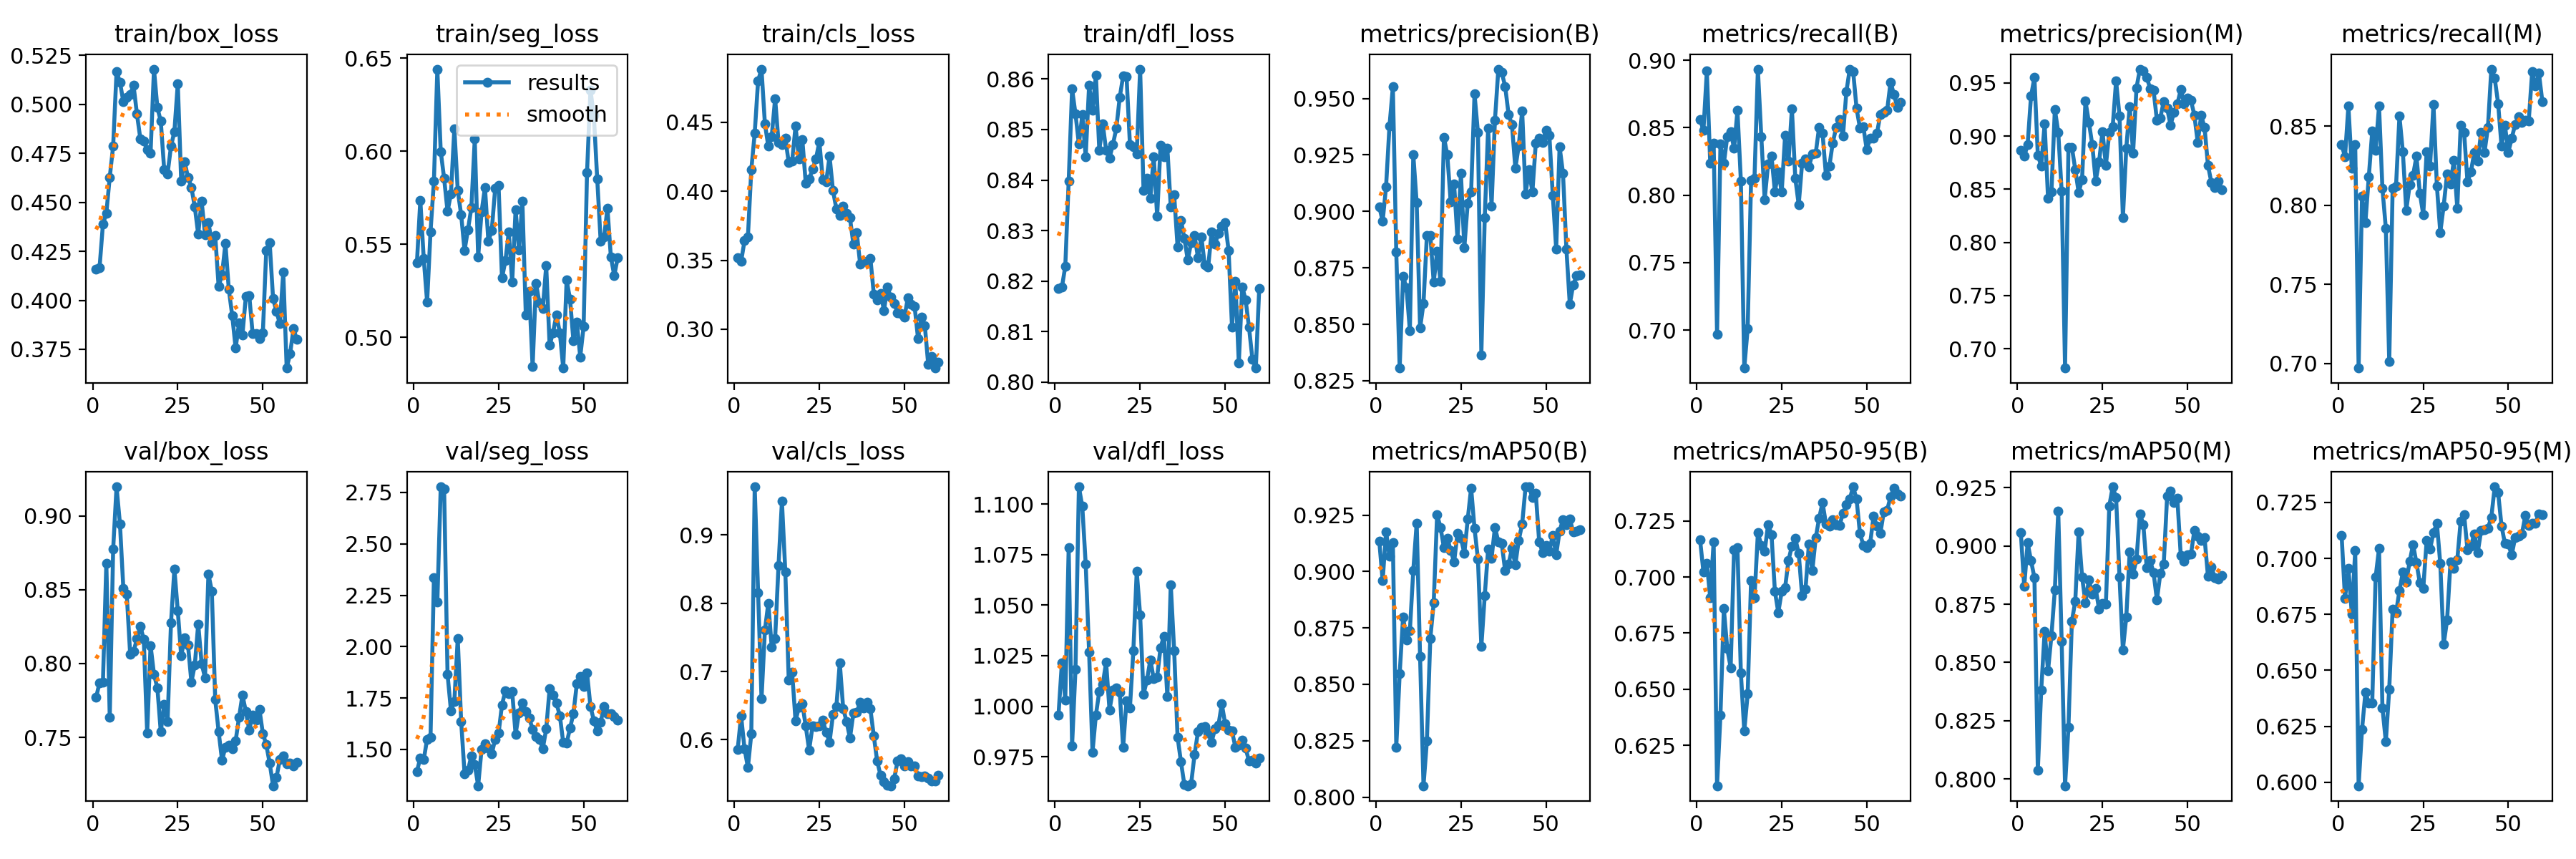

The file beside this chart, header and first rows:
epoch, train/box_loss, train/seg_loss, train/cls_loss, train/dfl_loss, metrics/precision(B), metrics/recall(B), metrics/mAP50(B), metrics/mAP50-95(B), metrics/precision(M), metrics/recall(M), metrics/mAP50(M), metrics/mAP50-95(M), val/box_loss, val/seg_loss, val/cls_loss, val/dfl_loss, lr/pg0, lr/pg1, lr/pg2
1, 0.4158, 0.54, 0.3521, 0.8186, 0.9021, 0.8561, 0.9135, 0.7168, 0.8865, 0.8385, 0.9057, 0.7104, 0.777, 1.392, 0.5862, 0.9954, 0.0001858, 0.0001858, 0.0001858
2, 0.4166, 0.5737, 0.349, 0.8187, 0.8956, 0.848, 0.8959, 0.7022, 0.881, 0.8306, 0.8826, 0.6822, 0.7871, 1.46, 0.6352, 1.022, 0.0003795, 0.0003795, 0.0003795
3, 0.4388, 0.5424, 0.3641, 0.8229, 0.911, 0.892, 0.9177, 0.7061, 0.8918, 0.8627, 0.9013, 0.6957, 0.7875, 1.45, 0.5872, 1.003, 0.0005666, 0.0005666, 0.0005666
4, 0.4445, 0.519, 0.3668, 0.8398, 0.9377, 0.8234, 0.9068, 0.6907, 0.9377, 0.8234, 0.8937, 0.6752, 0.868, 1.55, 0.5595, 1.079, 0.000747, 0.000747, 0.000747
5, 0.4628, 0.5568, 0.4157, 0.858, 0.9551, 0.8385, 0.9126, 0.7158, 0.9551, 0.8385, 0.8863, 0.7034, 0.7635, 1.559, 0.6085, 0.9804, 0.0009209, 0.0009209, 0.0009209
6, 0.4787, 0.5841, 0.442, 0.8531, 0.882, 0.6971, 0.8222, 0.6069, 0.882, 0.6971, 0.8037, 0.5985, 0.8773, 2.337, 0.9704, 1.018, 0.001088, 0.001088, 0.001088
7, 0.5167, 0.6442, 0.4803, 0.8471, 0.8306, 0.838, 0.8546, 0.6384, 0.8721, 0.8057, 0.8383, 0.6235, 0.9196, 2.216, 0.8151, 1.109, 0.001249, 0.001249, 0.001249
8, 0.5114, 0.5999, 0.4886, 0.8529, 0.8713, 0.8234, 0.8799, 0.6858, 0.9116, 0.7892, 0.8632, 0.6401, 0.8946, 2.777, 0.6597, 1.099, 0.001264, 0.001264, 0.001264
9, 0.5012, 0.5854, 0.4488, 0.8447, 0.8661, 0.8433, 0.8697, 0.6681, 0.8415, 0.8182, 0.8464, 0.6354, 0.8507, 2.767, 0.7608, 1.07, 0.00124, 0.00124, 0.00124
10, 0.5034, 0.5677, 0.4326, 0.8587, 0.8473, 0.8468, 0.8737, 0.6596, 0.8473, 0.8468, 0.8616, 0.6355, 0.8468, 1.866, 0.8001, 1.027, 0.001217, 0.001217, 0.001217
11, 0.5052, 0.5772, 0.4397, 0.8538, 0.9252, 0.8348, 0.9004, 0.7123, 0.9252, 0.8348, 0.8812, 0.6916, 0.8064, 1.689, 0.7354, 0.9773, 0.001193, 0.001193, 0.001193
12, 0.5096, 0.6122, 0.4673, 0.8608, 0.9038, 0.8627, 0.9215, 0.713, 0.9038, 0.8627, 0.915, 0.7044, 0.8082, 1.733, 0.7481, 0.9957, 0.00117, 0.00117, 0.00117
13, 0.495, 0.579, 0.4357, 0.8459, 0.8483, 0.8105, 0.8622, 0.6572, 0.8483, 0.8105, 0.8591, 0.6332, 0.8167, 2.04, 0.8554, 1.007, 0.001146, 0.001146, 0.001146
14, 0.4823, 0.5659, 0.4337, 0.8512, 0.8593, 0.6718, 0.805, 0.6313, 0.6819, 0.7855, 0.797, 0.6181, 0.8253, 1.637, 0.9494, 1.011, 0.001123, 0.001123, 0.001123
15, 0.4813, 0.5467, 0.4386, 0.8459, 0.8893, 0.7011, 0.8248, 0.6479, 0.8893, 0.7011, 0.8221, 0.6416, 0.8163, 1.383, 0.8455, 1.022, 0.001099, 0.001099, 0.001099
16, 0.4768, 0.5579, 0.4208, 0.8443, 0.8895, 0.8107, 0.8703, 0.6984, 0.8895, 0.8107, 0.8676, 0.6773, 0.753, 1.398, 0.6874, 0.9981, 0.001075, 0.001075, 0.001075
17, 0.4752, 0.5697, 0.4217, 0.847, 0.8687, 0.8123, 0.886, 0.6907, 0.8687, 0.8123, 0.8763, 0.6758, 0.8122, 1.468, 0.6992, 1.008, 0.001052, 0.001052, 0.001052
18, 0.518, 0.6066, 0.4472, 0.8502, 0.8822, 0.8933, 0.9251, 0.7197, 0.8469, 0.8562, 0.9062, 0.6855, 0.7928, 1.425, 0.6277, 1.009, 0.001028, 0.001028, 0.001028
19, 0.4983, 0.5431, 0.4235, 0.8564, 0.8692, 0.8435, 0.9195, 0.7142, 0.8592, 0.8338, 0.8867, 0.6938, 0.7834, 1.323, 0.6478, 1.007, 0.001005, 0.001005, 0.001005
20, 0.4915, 0.5674, 0.4375, 0.8606, 0.9329, 0.7968, 0.9106, 0.7115, 0.9329, 0.7968, 0.8757, 0.6894, 0.7538, 1.5, 0.6527, 0.9796, 0.000981, 0.000981, 0.000981
21, 0.4667, 0.5807, 0.4058, 0.8606, 0.925, 0.8229, 0.9148, 0.7234, 0.9132, 0.8129, 0.8855, 0.6986, 0.7723, 1.529, 0.6199, 1.003, 0.0009574, 0.0009574, 0.0009574
22, 0.4646, 0.5516, 0.4089, 0.8471, 0.9041, 0.829, 0.9093, 0.719, 0.8919, 0.8189, 0.8794, 0.7062, 0.7609, 1.506, 0.5849, 0.9991, 0.0009338, 0.0009338, 0.0009338
23, 0.4785, 0.5576, 0.416, 0.8465, 0.912, 0.8024, 0.9042, 0.6937, 0.8578, 0.8309, 0.8818, 0.698, 0.8274, 1.478, 0.6203, 1.027, 0.0009103, 0.0009103, 0.0009103
24, 0.4862, 0.5801, 0.4236, 0.8451, 0.8876, 0.8172, 0.9171, 0.6842, 0.8758, 0.8075, 0.8727, 0.689, 0.864, 1.55, 0.6191, 1.067, 0.0008867, 0.0008867, 0.0008867
25, 0.5106, 0.5816, 0.4358, 0.862, 0.9168, 0.8024, 0.9148, 0.6935, 0.9044, 0.7942, 0.8752, 0.6866, 0.8356, 1.579, 0.6199, 1.045, 0.0008631, 0.0008631, 0.0008631
26, 0.4608, 0.5319, 0.4085, 0.838, 0.8839, 0.8441, 0.908, 0.6953, 0.8724, 0.834, 0.875, 0.708, 0.8051, 1.717, 0.6283, 1.006, 0.0008395, 0.0008395, 0.0008395
27, 0.4706, 0.5411, 0.4067, 0.8404, 0.9038, 0.825, 0.9232, 0.7075, 0.9038, 0.825, 0.9172, 0.7041, 0.8172, 1.785, 0.6113, 1.013, 0.000816, 0.000816, 0.000816
28, 0.4628, 0.5567, 0.4255, 0.8364, 0.9087, 0.8639, 0.937, 0.7138, 0.9087, 0.8639, 0.9254, 0.7116, 0.8124, 1.773, 0.5967, 1.023, 0.0007924, 0.0007924, 0.0007924
29, 0.4575, 0.5296, 0.4006, 0.8447, 0.952, 0.8123, 0.919, 0.7172, 0.952, 0.8123, 0.9209, 0.7158, 0.7875, 1.78, 0.6368, 1.014, 0.0007688, 0.0007688, 0.0007688
30, 0.4476, 0.5686, 0.3873, 0.8328, 0.935, 0.7929, 0.9055, 0.7106, 0.9191, 0.7828, 0.8867, 0.6977, 0.7991, 1.574, 0.6483, 1.014, 0.0007452, 0.0007452, 0.0007452
31, 0.4337, 0.5471, 0.3827, 0.8469, 0.8364, 0.8236, 0.8667, 0.6917, 0.8232, 0.7996, 0.8554, 0.6616, 0.8267, 1.678, 0.7127, 1.029, 0.0007216, 0.0007216, 0.0007216
32, 0.4508, 0.5732, 0.3891, 0.8446, 0.8973, 0.8268, 0.8892, 0.6946, 0.8889, 0.8198, 0.8696, 0.6724, 0.8001, 1.726, 0.646, 1.035, 0.0006981, 0.0006981, 0.0006981
33, 0.4334, 0.5122, 0.3839, 0.8464, 0.9369, 0.8208, 0.9099, 0.7148, 0.9279, 0.8133, 0.8974, 0.6983, 0.7904, 1.683, 0.6265, 1.005, 0.0006745, 0.0006745, 0.0006745
34, 0.4397, 0.5246, 0.3807, 0.8347, 0.9023, 0.8307, 0.9058, 0.7028, 0.8842, 0.8282, 0.888, 0.6956, 0.8605, 1.653, 0.6025, 1.06, 0.0006509, 0.0006509, 0.0006509
35, 0.4295, 0.4842, 0.3616, 0.8371, 0.9404, 0.831, 0.9195, 0.7175, 0.9455, 0.7982, 0.8943, 0.6993, 0.849, 1.598, 0.639, 1.028, 0.0006273, 0.0006273, 0.0006273
36, 0.433, 0.5291, 0.3698, 0.8268, 0.963, 0.8504, 0.9132, 0.7262, 0.963, 0.8504, 0.9139, 0.7168, 0.7756, 1.564, 0.6408, 0.9848, 0.0006038, 0.0006038, 0.0006038
37, 0.4071, 0.5187, 0.347, 0.832, 0.9615, 0.8461, 0.9123, 0.7332, 0.9615, 0.8461, 0.9092, 0.7196, 0.754, 1.548, 0.6546, 0.9724, 0.0005802, 0.0005802, 0.0005802
38, 0.4131, 0.5155, 0.3495, 0.8285, 0.9554, 0.8147, 0.9003, 0.7237, 0.9554, 0.8147, 0.8906, 0.7038, 0.7345, 1.504, 0.6463, 0.9612, 0.0005566, 0.0005566, 0.0005566
39, 0.429, 0.5385, 0.3486, 0.8242, 0.943, 0.8213, 0.9033, 0.7228, 0.9448, 0.8211, 0.8937, 0.7053, 0.7433, 1.6, 0.6545, 0.9606, 0.000533, 0.000533, 0.000533
40, 0.4055, 0.4958, 0.3514, 0.8277, 0.9383, 0.8386, 0.9102, 0.7255, 0.9434, 0.8335, 0.8887, 0.711, 0.7448, 1.795, 0.6451, 0.9617, 0.0005094, 0.0005094, 0.0005094
41, 0.3921, 0.5025, 0.3256, 0.829, 0.9191, 0.85, 0.9031, 0.7233, 0.9149, 0.8279, 0.8769, 0.7025, 0.7422, 1.763, 0.6056, 0.9761, 0.0004859, 0.0004859, 0.0004859
42, 0.3756, 0.5121, 0.3213, 0.8246, 0.9291, 0.856, 0.9138, 0.7229, 0.9172, 0.846, 0.8881, 0.7123, 0.7477, 1.725, 0.5686, 0.9873, 0.0004623, 0.0004623, 0.0004623
43, 0.3884, 0.5026, 0.3261, 0.8287, 0.9445, 0.8436, 0.9211, 0.7286, 0.9327, 0.8335, 0.8922, 0.7129, 0.7635, 1.665, 0.5476, 0.9895, 0.0004387, 0.0004387, 0.0004387
44, 0.3824, 0.4835, 0.3137, 0.8232, 0.9076, 0.8765, 0.9374, 0.7322, 0.9262, 0.849, 0.9214, 0.7135, 0.7787, 1.534, 0.5384, 0.99, 0.0004151, 0.0004151, 0.0004151
45, 0.4019, 0.5308, 0.3307, 0.8227, 0.9185, 0.8933, 0.9375, 0.7348, 0.9105, 0.8861, 0.9234, 0.7183, 0.7676, 1.53, 0.5335, 0.9866, 0.0003916, 0.0003916, 0.0003916
46, 0.4025, 0.5206, 0.3231, 0.8297, 0.9085, 0.8915, 0.9328, 0.7402, 0.9221, 0.8803, 0.9185, 0.732, 0.755, 1.604, 0.5327, 0.9823, 0.000368, 0.000368, 0.000368
47, 0.3829, 0.4981, 0.3187, 0.8273, 0.9301, 0.8644, 0.9346, 0.7347, 0.9301, 0.8644, 0.9204, 0.7294, 0.7651, 1.675, 0.543, 0.9888, 0.0003444, 0.0003444, 0.0003444
48, 0.3832, 0.5083, 0.3118, 0.8294, 0.9324, 0.8496, 0.9132, 0.7194, 0.9437, 0.8375, 0.896, 0.7146, 0.7618, 1.819, 0.5691, 0.9905, 0.0003208, 0.0003208, 0.0003208
49, 0.3806, 0.4895, 0.3113, 0.8308, 0.9304, 0.8506, 0.9084, 0.7142, 0.9304, 0.8506, 0.8934, 0.7066, 0.7689, 1.855, 0.5721, 1.001, 0.0002972, 0.0002972, 0.0002972
50, 0.3835, 0.5059, 0.3086, 0.8315, 0.936, 0.8335, 0.9116, 0.7132, 0.936, 0.8335, 0.8961, 0.7064, 0.7527, 1.806, 0.5616, 0.9912, 0.0002737, 0.0002737, 0.0002737
51, 0.4254, 0.5887, 0.3227, 0.826, 0.9336, 0.8424, 0.9091, 0.715, 0.9336, 0.8424, 0.8964, 0.7015, 0.7451, 1.873, 0.5681, 0.988, 0.0002501, 0.0002501, 0.0002501
52, 0.4296, 0.6329, 0.3183, 0.8109, 0.9071, 0.8424, 0.9161, 0.7271, 0.9197, 0.8511, 0.9067, 0.7093, 0.7327, 1.71, 0.562, 0.9877, 0.0002265, 0.0002265, 0.0002265
53, 0.401, 0.6192, 0.3164, 0.8199, 0.8834, 0.8458, 0.9074, 0.7228, 0.8939, 0.8559, 0.9042, 0.71, 0.7173, 1.641, 0.5617, 0.9797, 0.0002029, 0.0002029, 0.0002029
54, 0.3942, 0.5849, 0.2933, 0.8037, 0.9286, 0.8598, 0.9179, 0.7195, 0.9196, 0.8522, 0.9023, 0.7109, 0.7228, 1.589, 0.5469, 0.9806, 0.0001793, 0.0001793, 0.0001793
55, 0.3881, 0.5517, 0.309, 0.8188, 0.917, 0.8612, 0.9231, 0.729, 0.9081, 0.8537, 0.9035, 0.7192, 0.7351, 1.632, 0.5457, 0.9831, 0.0001558, 0.0001558, 0.0001558
56, 0.4145, 0.5538, 0.3026, 0.8163, 0.8834, 0.8631, 0.9208, 0.7299, 0.8726, 0.8534, 0.8871, 0.7149, 0.7375, 1.709, 0.5467, 0.9792, 0.0001322, 0.0001322, 0.0001322
57, 0.3654, 0.5694, 0.2743, 0.8108, 0.8589, 0.8838, 0.9233, 0.7359, 0.8565, 0.8843, 0.891, 0.7156, 0.7323, 1.673, 0.5442, 0.9729, 0.0001086, 0.0001086, 0.0001086
58, 0.3726, 0.5433, 0.2803, 0.8045, 0.8675, 0.8744, 0.9176, 0.7397, 0.8514, 0.8752, 0.8864, 0.7158, 0.7325, 1.675, 0.5395, 0.9731, 8.5026e-05, 8.5026e-05, 8.5026e-05
59, 0.3855, 0.5332, 0.2718, 0.8028, 0.8714, 0.8648, 0.9178, 0.7371, 0.8578, 0.8834, 0.8858, 0.7199, 0.7305, 1.659, 0.5394, 0.9717, 6.1447e-05, 6.1447e-05, 6.1447e-05
60, 0.3799, 0.5427, 0.2761, 0.8185, 0.872, 0.8688, 0.9184, 0.7359, 0.8497, 0.8655, 0.8872, 0.7195, 0.7333, 1.643, 0.5478, 0.9743, 3.7869e-05, 3.7869e-05, 3.7869e-05
